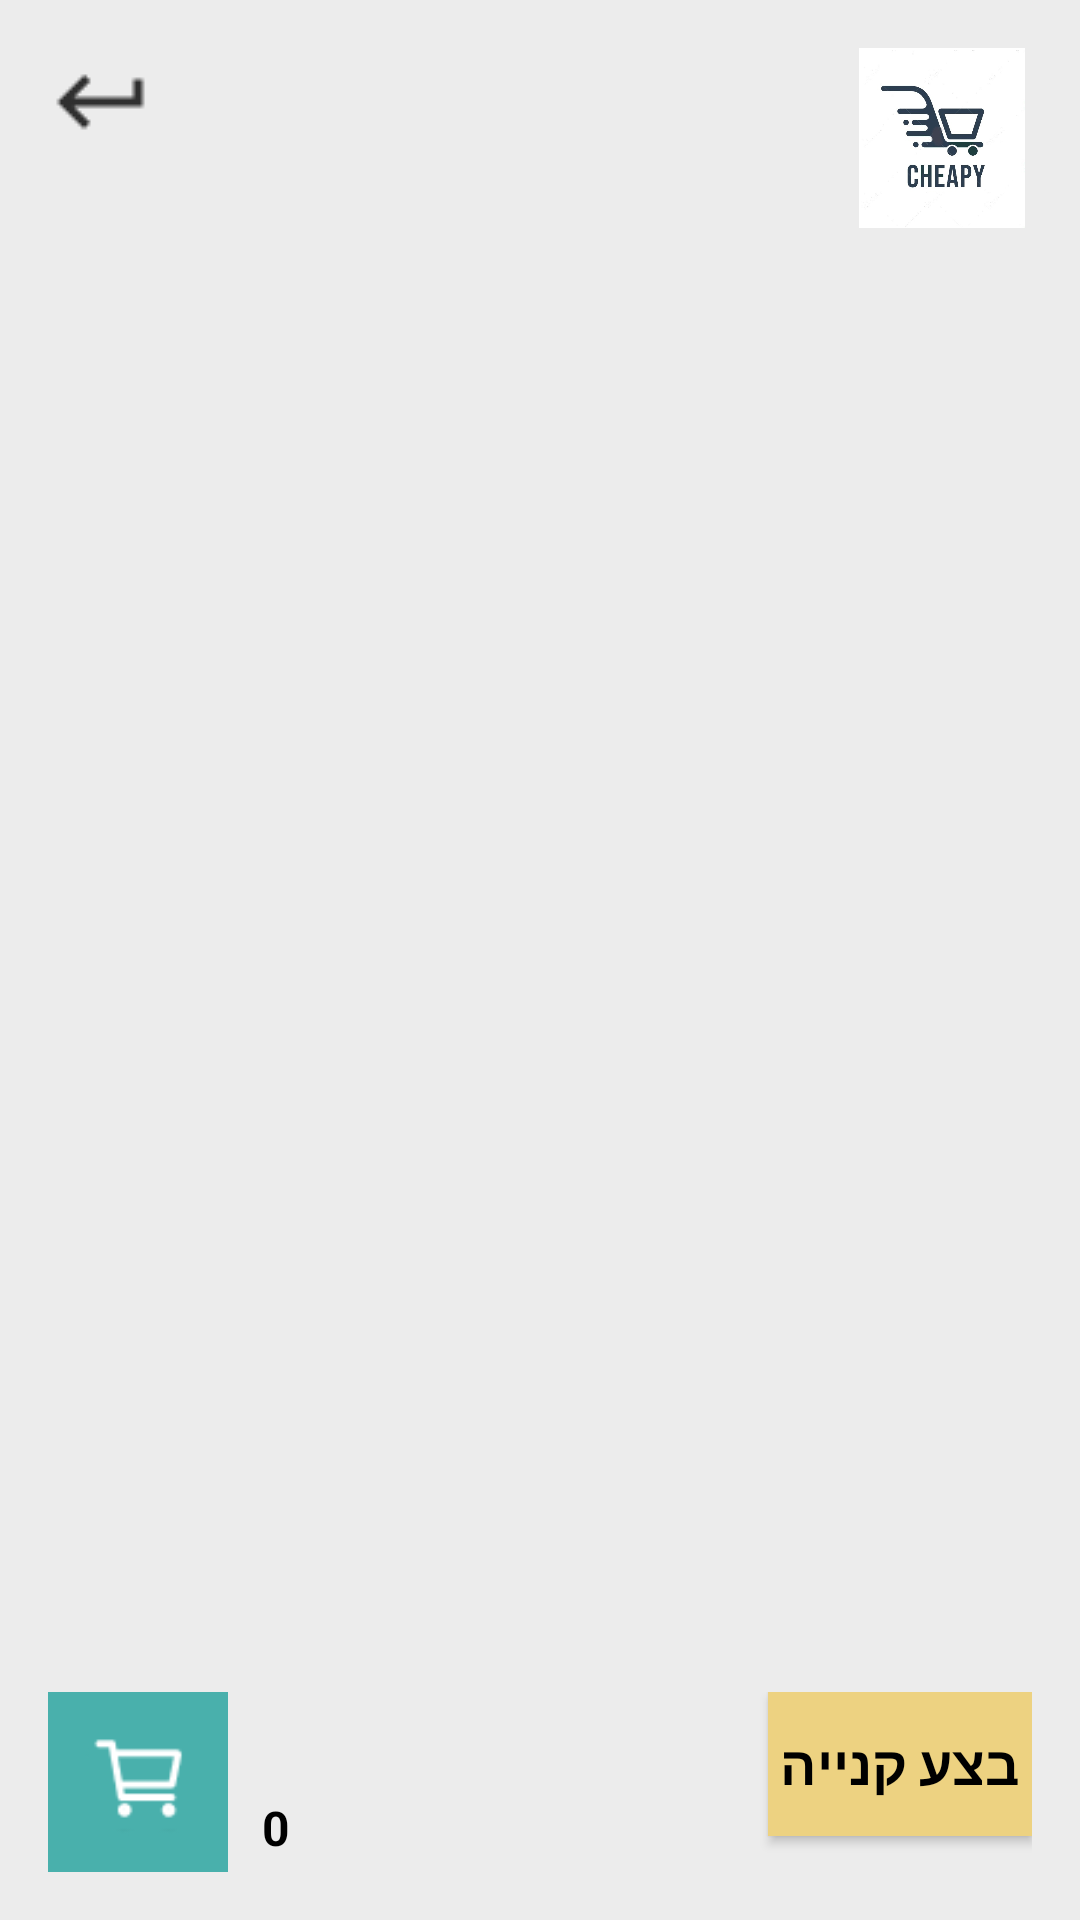

Here is an Android app screen rendered from its layout file. Give the layout XML and the strings, colors and styles it references.
<!-- AndroidManifest.xml: application theme Theme.AppCompat -->
<!-- res/layout/activity_new_cart.xml -->
<?xml version="1.0" encoding="utf-8"?>
<RelativeLayout xmlns:android="http://schemas.android.com/apk/res/android"
    android:layout_width="match_parent"
    android:layout_height="match_parent"
    xmlns:tools="http://schemas.android.com/tools"
    tools:context=".NewCartActivity"
    android:background="@color/light_grey">

    <ImageView
        android:id="@+id/logo"
        android:layout_width="60dp"
        android:layout_height="60dp"
        android:layout_alignParentTop="true"
        android:layout_alignParentEnd="true"
        android:layout_margin="16dp"
        android:contentDescription="@string/app_name"
        android:scaleType="fitCenter"
        android:src="@drawable/logo" />

    <androidx.recyclerview.widget.RecyclerView
        android:id="@+id/recyclerViewCart"
        android:layout_width="match_parent"
        android:layout_height="match_parent"
        android:layout_below="@id/logo"
        android:layout_above="@id/footerLayout"
        android:layout_marginTop="8dp"
        android:scrollbars="vertical" />

    <LinearLayout
        android:id="@+id/footerLayout"
        android:layout_width="match_parent"
        android:layout_height="wrap_content"
        android:layout_alignParentBottom="true"
        android:gravity="end"
        android:orientation="horizontal"
        android:padding="16dp">

        <LinearLayout
            android:layout_width="0dp"
            android:layout_height="wrap_content"
            android:orientation="horizontal"
            android:layout_weight="1">

            <FrameLayout
                android:layout_width="60dp"
                android:layout_height="60dp"
                android:layout_gravity="center">

                <ImageView
                    android:id="@+id/outerCircle"
                    android:layout_width="match_parent"
                    android:layout_height="match_parent"
                    android:background="@color/menu_nav_bar" />

                <ImageView
                    android:id="@+id/cartIcon"
                    android:layout_width="36dp"
                    android:layout_height="36dp"
                    android:layout_gravity="center"
                    android:contentDescription="@string/cart_icon"
                    android:src="@drawable/ic_cart" />

            </FrameLayout>


            <TextView
                android:id="@+id/itemCountBadge"
                android:layout_width="32dp"
                android:layout_height="wrap_content"
                android:layout_gravity="bottom|end"
                android:gravity="center"
                android:padding="4dp"
                android:text="0"
                android:textColor="@android:color/black"
                android:textSize="16sp"
                android:textStyle="bold" />

            <TextView
                android:id="@+id/totalPriceTextView"
                android:layout_width="wrap_content"
                android:layout_height="wrap_content"
                android:layout_gravity="start"
                android:layout_marginStart="12dp"
                android:layout_marginTop="24dp"
                android:textColor="@color/black"
                android:textSize="18sp"
                android:textStyle="bold" />

        </LinearLayout>

        <Button
            android:id="@+id/btnCheckout"
            android:layout_width="wrap_content"
            android:layout_height="wrap_content"
            android:layout_alignParentRight="true"
            android:background="@color/button_background"
            android:textColor="@color/black"
            android:textSize="18dp"
            android:textStyle="bold"
            android:text="בצע קנייה" />
    </LinearLayout>

    <ImageButton
        android:id="@+id/btnReturnHome"
        android:layout_width="wrap_content"
        android:layout_height="wrap_content"
        android:layout_alignParentStart="true"
        android:layout_margin="16dp"
        android:src="@drawable/ic_return"
        android:contentDescription="@string/return_home"
        android:background="?attr/selectableItemBackgroundBorderless" />

</RelativeLayout>
<!-- resources referenced by this layout -->
<resources>
  <color name="black">#FF000000</color>
  <color name="button_background">#EDD281</color>
  <color name="light_grey">#ECECEC</color>
  <color name="menu_nav_bar">#49B0AC</color>
  <!-- drawable ic_cart: png bitmap (drawable, 707 bytes) -->
  <!-- drawable ic_return: png bitmap (drawable, 198 bytes) -->
  <!-- drawable logo: jpeg bitmap (drawable, 29606 bytes) -->
  <string name="app_name" translatable="false">Cheapy</string>
  <string name="cart_icon">מספר מוצרים</string>
  <string name="return_home">return</string>
</resources>
